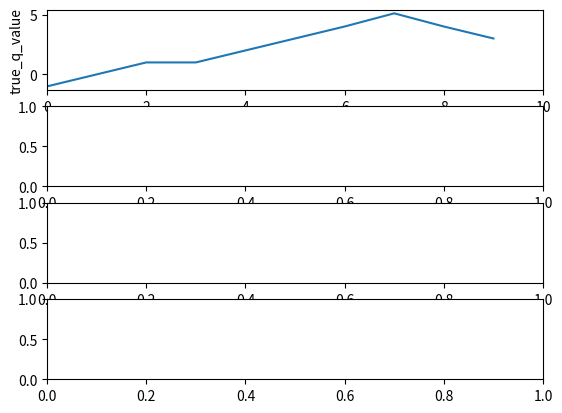

Here is the Python script that generated this plot: (Note: this script raises an exception after producing the figure.)
import matplotlib
import matplotlib.pyplot as plt
import numpy as np
from tqdm import tqdm
import datetime
import time


# Bandit is a stateless machine that just reacts to an action of the agent
class Bandit:
    # @k_arm: # of arms
    def __init__(self, k_arm=10,sigma=10):
        self._k_arm = k_arm
        self._sigma=sigma
           
        # real reward for each action , a nomral distribution
        self._q_true = [-1,0,1,1,2,3,4,5.1,4,3]
        self._best_action = np.argmax(self._q_true)
    
    # take an action and return the reward 
    def step(self, action):
        # generate the reward under N(real reward, sigma)
        reward =self._sigma*np.random.randn() +self._q_true[action]
        return reward

    @property
    def k_arm(self):
        return self._k_arm    

    @property
    def best_action(self):
        return self._best_action   
        
    @property
    def true_q_value(self):
        return self._q_true    

class BanditAgent:
    def __init__(self,k_arm,step_size):
        self._k_arm=k_arm
        self._epoch_tried=0
        self._q_estimation= np.zeros(k_arm)
        self._indices = np.arange(k_arm)      
        # # of chosen times for each action
        self._action_counts = np.zeros(k_arm)
        
        self._step_size= step_size
        self._average_reward = 0
       

    def softmax(self):
        return np.exp(self._q_estimation) / np.sum(np.exp(self._q_estimation))

    def act(self):
        action=np.random.choice(self._indices, p=self.softmax())
        self._action_counts[action] += 1
        return action

    def reset(self):
        self._q_estimation= np.zeros(self._k_arm)
        self._action_counts = np.zeros(self._k_arm)
        self._average_reward = 0

    @property
    def average_reward(self):
        return self._average_reward    

    @average_reward.setter
    def average_reward(self,ar):
        self._average_reward=ar   

    def learn(self,action,reward,baseline,use_baseline):
        one_hot = np.zeros(self._k_arm)
        one_hot[action] = 1

        bl=baseline if use_baseline else 0

        self._q_estimation = self._q_estimation + self._step_size * (reward - bl) * (one_hot - self.softmax()) 


def main():
    epochs =5000
    use_baseline = True
    step_size= 0.0002
    the_sigma= 50

    bandit = Bandit(sigma=the_sigma)
    bandit_agent= BanditAgent(bandit.k_arm,step_size)
    
    fig = plt.figure()
      
    q_true_axes=fig.add_subplot(411)
    q_true_axes.set_ylabel('true_q_value')
    q_true_axes.set_xlim([0,bandit.k_arm])
    q_true_axes.plot(bandit.true_q_value)
    
    prob_axes=fig.add_subplot(412)
    best_actions_axes=fig.add_subplot(413)
    average_axes=fig.add_subplot(414)
    
    plt.show(False)
    
    best_aciton_total=np.zeros(epochs)
    best_action_counts= np.zeros(epochs)
    average_reward=np.zeros(epochs)
    epoch_tried=0
    for epoch in tqdm(range(epochs)): 
        prob_axes.clear()
        prob_axes.set_ylabel("Prob.")
        prob_axes.set_xlim([0,bandit.k_arm])
        prob_axes.set_ylim([0,1])
        instant_prob=bandit_agent.softmax()
        prob_axes.bar(range(bandit.k_arm),instant_prob)
        plt.pause(0.1)
          
        epoch_tried += 1
        action= bandit_agent.act()
        reward=bandit.step(action)
       
        # incremental average reward 
        bandit_agent.average_reward =(epoch_tried - 1.0) / epoch_tried *bandit_agent.average_reward + reward / epoch_tried 
        average_reward[epoch]=bandit_agent.average_reward
                        
        if action==bandit.best_action:
            best_action_counts[epoch]=1
        
        best_aciton_total[epoch]=best_action_counts.sum()/epoch_tried

        best_actions_axes.clear()
        best_actions_axes.grid(True)
        best_actions_axes.set_ylabel("Optimal Total#")
        best_actions_axes.set_xlim([0,epochs])

        best_actions_axes.plot(best_aciton_total)
        
        average_axes.clear()
        average_axes.grid(True)
        average_axes.set_ylabel("Ave.Reward#")
        average_axes.set_xlim([0,epochs])
        average_axes.set_ylim([0,10])
        average_axes.plot(average_reward)

        bandit_agent.learn(action,reward,bandit_agent.average_reward,use_baseline)    

    st = datetime.datetime.fromtimestamp(time.time()).strftime('_%Y-%m-%d-%H-%M-%S')    
    plt.savefig('C:/Data/OrNot/workspace/DeepReinforcementLearningPlayground/results/bandit'+st+'.png') 

    

    

if __name__=='__main__':
    main()
